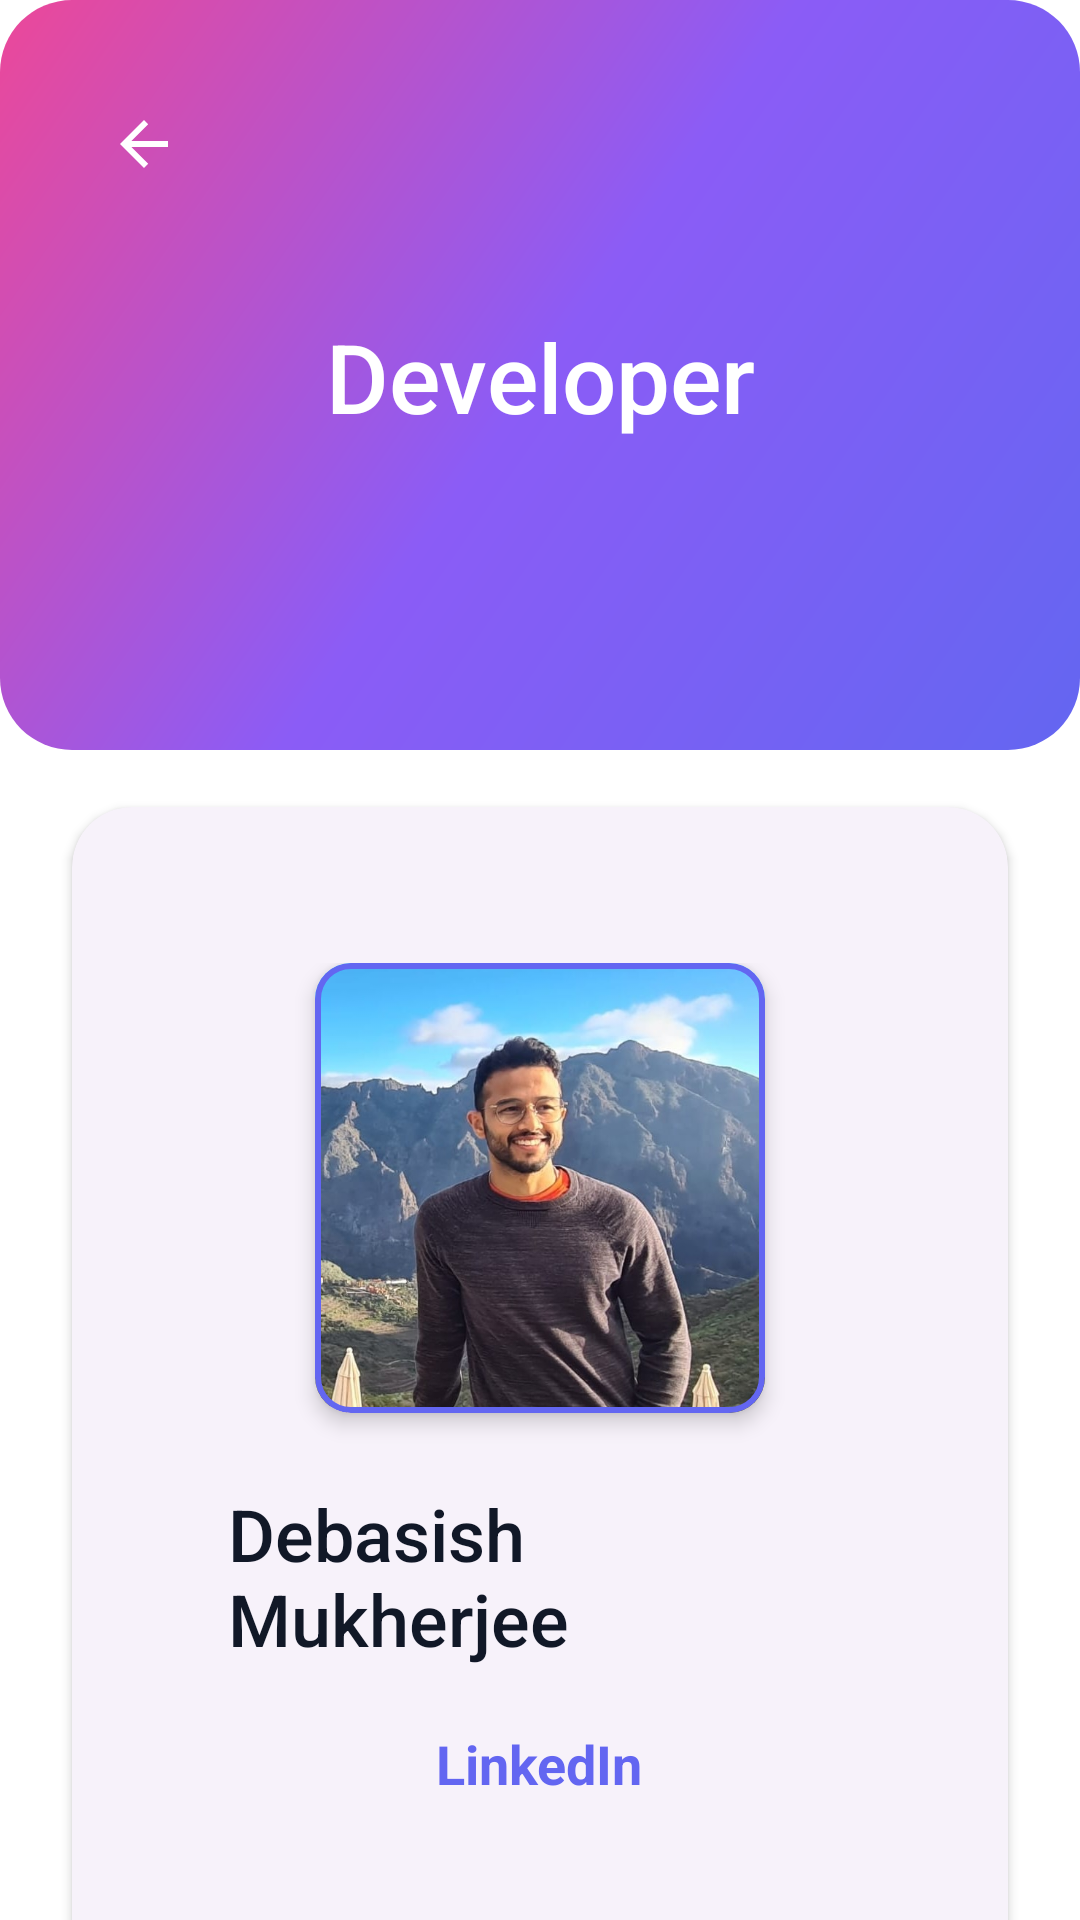

Android layout source for this screen:
<!-- AndroidManifest.xml: activity theme Theme.TimeReclaimer.NoActionBar -->
<!-- res/layout/activity_developer.xml -->
<?xml version="1.0" encoding="utf-8"?>
<androidx.constraintlayout.widget.ConstraintLayout xmlns:android="http://schemas.android.com/apk/res/android"
    xmlns:app="http://schemas.android.com/apk/res-auto"
    xmlns:tools="http://schemas.android.com/tools"
    android:layout_width="match_parent"
    android:layout_height="match_parent"
    android:background="@color/background"
    tools:context=".DeveloperActivity">

    
    <View
        android:id="@+id/headerBackground"
        android:layout_width="match_parent"
        android:layout_height="250dp"
        android:background="@drawable/gradient_background"
        app:layout_constraintTop_toTopOf="parent" />

    <ImageButton
        android:id="@+id/btnBack"
        android:layout_width="48dp"
        android:layout_height="48dp"
        android:layout_marginStart="24dp"
        android:layout_marginTop="24dp"
        android:background="?attr/selectableItemBackgroundBorderless"
        android:contentDescription="@string/back"
        android:src="@drawable/abc_ic_ab_back_material"
        app:layout_constraintStart_toStartOf="parent"
        app:layout_constraintTop_toTopOf="parent"
        app:tint="@color/white" />

    <TextView
        android:id="@+id/developerTitle"
        android:layout_width="wrap_content"
        android:layout_height="wrap_content"
        android:layout_marginTop="32dp"
        android:fontFamily="sans-serif-medium"
        android:text="@string/developer_title"
        android:textColor="@color/white"
        android:textSize="32sp"
        app:layout_constraintEnd_toEndOf="parent"
        app:layout_constraintStart_toStartOf="parent"
        app:layout_constraintTop_toBottomOf="@id/btnBack" />

    
    <com.google.android.material.card.MaterialCardView
        style="@style/Widget.TimeReclaimer.Card"
        android:layout_width="match_parent"
        android:layout_height="wrap_content"
        android:layout_margin="24dp"
        app:layout_constraintTop_toBottomOf="@id/headerBackground"
        app:layout_constraintBottom_toBottomOf="parent"
        app:layout_constraintVertical_bias="0.1">

        <LinearLayout
            android:layout_width="match_parent"
            android:layout_height="wrap_content"
            android:gravity="center"
            android:orientation="vertical"
            android:padding="32dp">

            <com.google.android.material.card.MaterialCardView
                android:layout_width="150dp"
                android:layout_height="150dp"
                android:layout_marginBottom="24dp"
                app:cardCornerRadius="12dp"
                app:cardElevation="4dp"
                app:strokeWidth="2dp"
                app:strokeColor="@color/primary">

                <ImageView
                    android:layout_width="match_parent"
                    android:layout_height="match_parent"
                    android:scaleType="centerCrop"
                    android:src="@drawable/developer_photo" />

            </com.google.android.material.card.MaterialCardView>

            <TextView
                android:layout_width="wrap_content"
                android:layout_height="wrap_content"
                android:layout_marginBottom="8dp"
                android:fontFamily="sans-serif-medium"
                android:text="@string/developer_name"
                android:textColor="@color/text_primary"
                android:textSize="24sp" />

            <TextView
                android:id="@+id/linkedinText"
                android:layout_width="wrap_content"
                android:layout_height="wrap_content"
                android:gravity="center"
                android:text="@string/developer_linkedin"
                android:textColor="@color/primary"
                android:textSize="18sp"
                android:textStyle="bold"
                android:padding="12dp"
                android:background="?attr/selectableItemBackground" />

        </LinearLayout>

    </com.google.android.material.card.MaterialCardView>

</androidx.constraintlayout.widget.ConstraintLayout>
<!-- resources referenced by this layout -->
<resources>
  <color name="background">#FFFFFF</color>
  <color name="primary">#6366F1</color>
  <color name="text_primary">#111827</color>
  <color name="white">#FFFFFF</color>
  <!-- drawable developer_photo: jpg bitmap (drawable, 91738 bytes) -->
  <!-- drawable gradient_background (drawable) -->
  <?xml version="1.0" encoding="utf-8"?>
  <shape xmlns:android="http://schemas.android.com/apk/res/android"
      android:shape="rectangle">
      <gradient
          android:angle="135"
          android:endColor="@color/gradient_end"
          android:startColor="@color/gradient_start"
          android:centerColor="@color/gradient_middle"
          android:type="linear" />
      <corners android:radius="24dp" />
  </shape>
  <string name="back">Back</string>
  <string name="developer_linkedin">LinkedIn</string>
  <string name="developer_name">Debasish Mukherjee</string>
  <string name="developer_title">Developer</string>
  <style name="Widget.TimeReclaimer.Card" parent="Widget.Material3.CardView.Elevated">
          <item name="cardCornerRadius">20dp</item>
          <item name="cardElevation">2dp</item>
          <item name="contentPadding">20dp</item>
      </style>
  <style name="Theme.TimeReclaimer.NoActionBar">
          <item name="windowActionBar">false</item>
          <item name="windowNoTitle">true</item>
      </style>
  <color name="gradient_end">#EC4899</color>
  <color name="gradient_start">#6366F1</color>
  <color name="gradient_middle">#8B5CF6</color>
</resources>
